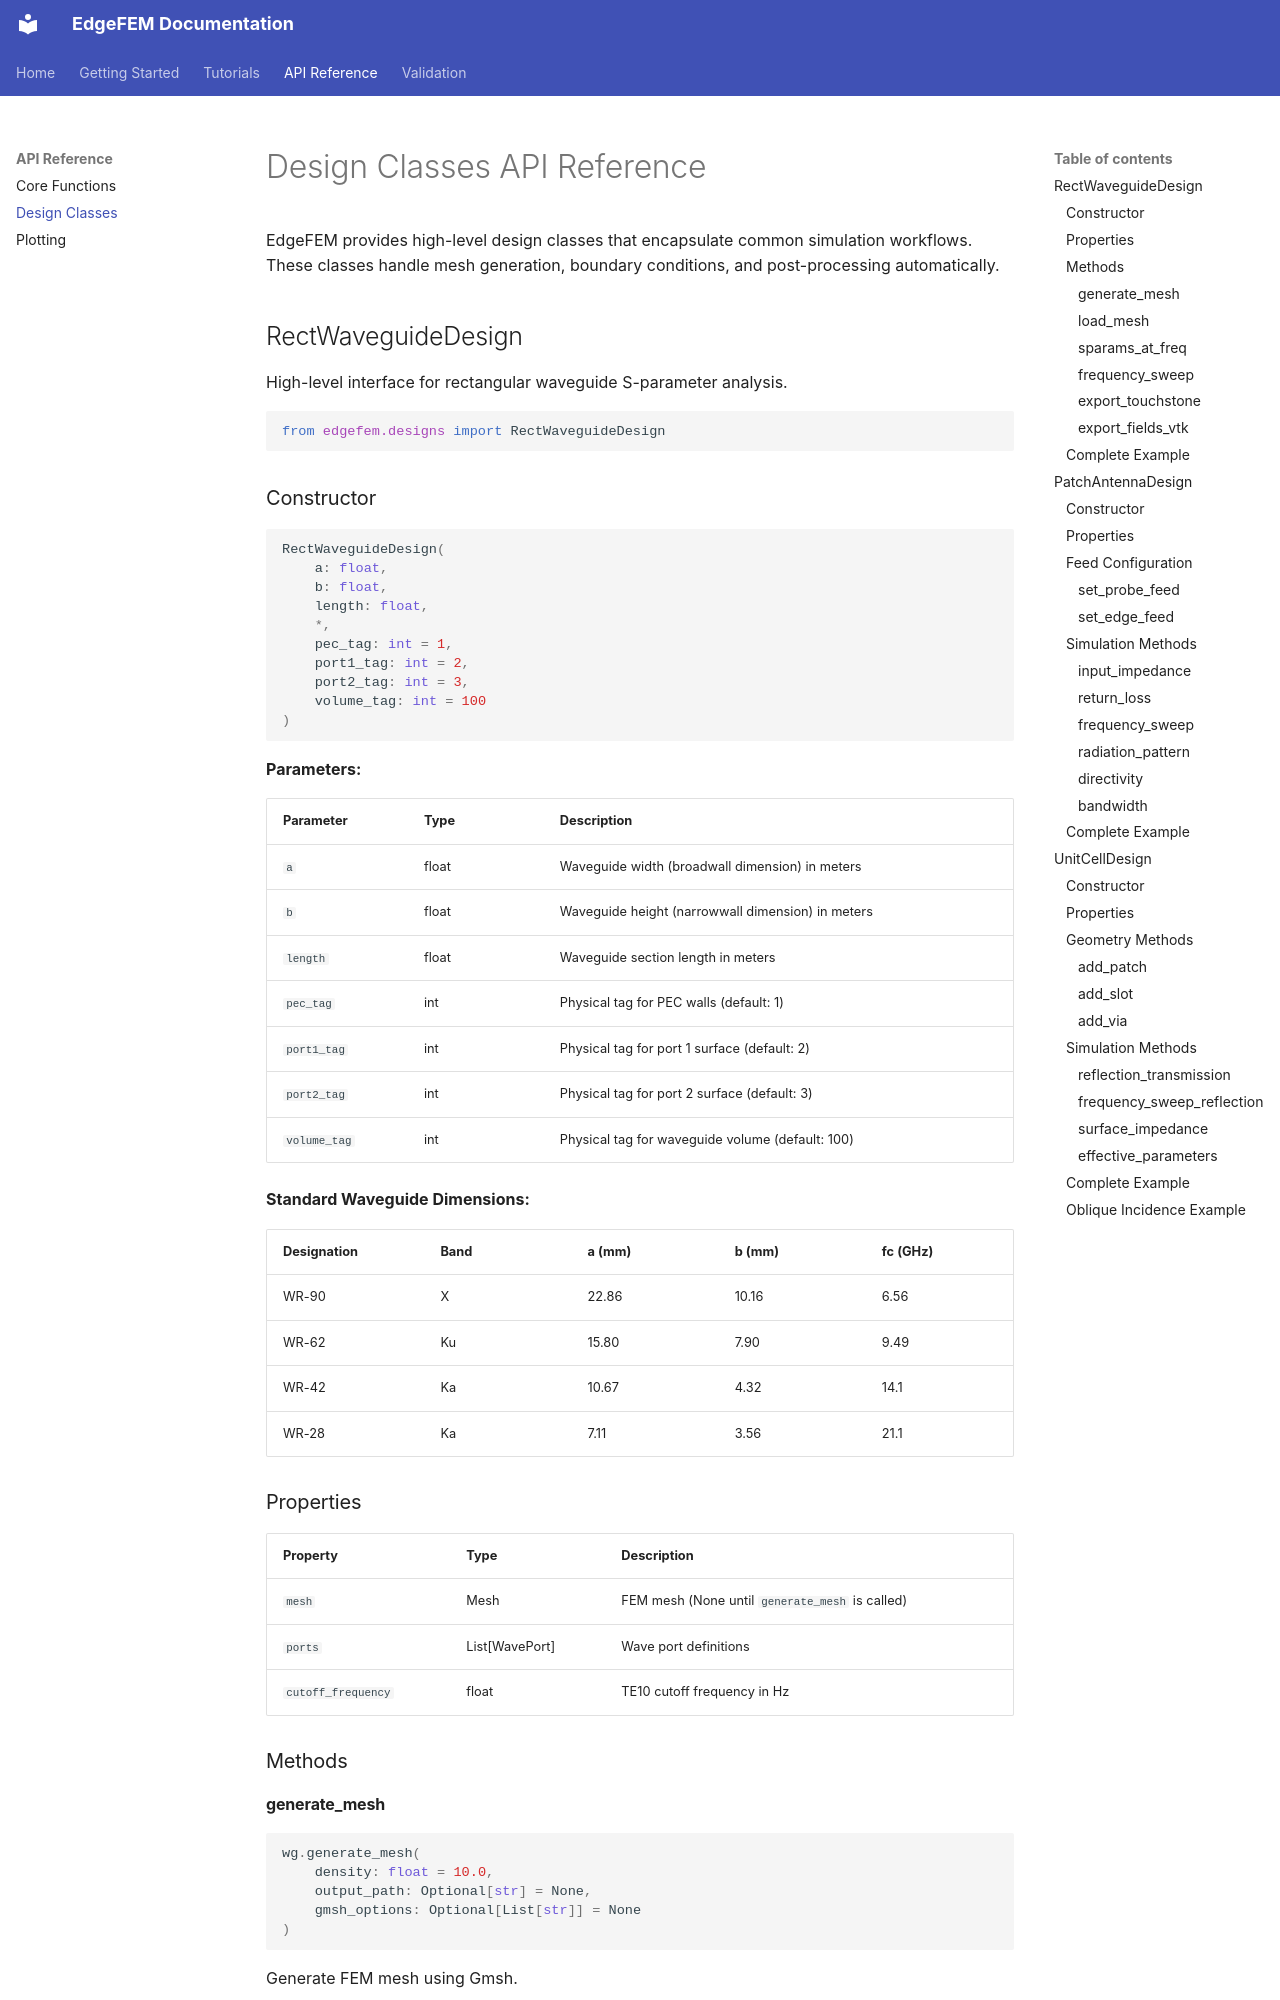

repository: jman4162/EdgeFEM · page: api/designs/index.html · generator: mkdocs

# Design Classes API Reference

EdgeFEM provides high-level design classes that encapsulate common simulation workflows. These classes handle mesh generation, boundary conditions, and post-processing automatically.

## RectWaveguideDesign

High-level interface for rectangular waveguide S-parameter analysis.

```python
from edgefem.designs import RectWaveguideDesign
```

### Constructor

```python
RectWaveguideDesign(
    a: float,
    b: float,
    length: float,
    *,
    pec_tag: int = 1,
    port1_tag: int = 2,
    port2_tag: int = 3,
    volume_tag: int = 100
)
```

**Parameters:**

| Parameter | Type | Description |
|-----------|------|-------------|
| `a` | float | Waveguide width (broadwall dimension) in meters |
| `b` | float | Waveguide height (narrowwall dimension) in meters |
| `length` | float | Waveguide section length in meters |
| `pec_tag` | int | Physical tag for PEC walls (default: 1) |
| `port1_tag` | int | Physical tag for port 1 surface (default: 2) |
| `port2_tag` | int | Physical tag for port 2 surface (default: 3) |
| `volume_tag` | int | Physical tag for waveguide volume (default: 100) |

**Standard Waveguide Dimensions:**

| Designation | Band | a (mm) | b (mm) | fc (GHz) |
|-------------|------|--------|--------|----------|
| WR-90 | X | 22.86 | 10.16 | 6.56 |
| WR-62 | Ku | 15.80 | 7.90 | 9.49 |
| WR-42 | Ka | 10.67 | 4.32 | 14.1 |
| WR-28 | Ka | 7.11 | 3.56 | 21.1 |

### Properties

| Property | Type | Description |
|----------|------|-------------|
| `mesh` | Mesh | FEM mesh (None until `generate_mesh` is called) |
| `ports` | List[WavePort] | Wave port definitions |
| `cutoff_frequency` | float | TE10 cutoff frequency in Hz |

### Methods

#### generate_mesh

```python
wg.generate_mesh(
    density: float = 10.0,
    output_path: Optional[str] = None,
    gmsh_options: Optional[List[str]] = None
)
```

Generate FEM mesh using Gmsh.

**Parameters:**

- `density` - Elements per wavelength at 1.5× cutoff frequency
- `output_path` - Path for mesh file (uses temp directory if None)
- `gmsh_options` - Additional Gmsh command-line options

#### load_mesh

```python
wg.load_mesh(mesh_path: str)
```

Load a pre-existing Gmsh v2 mesh file.
